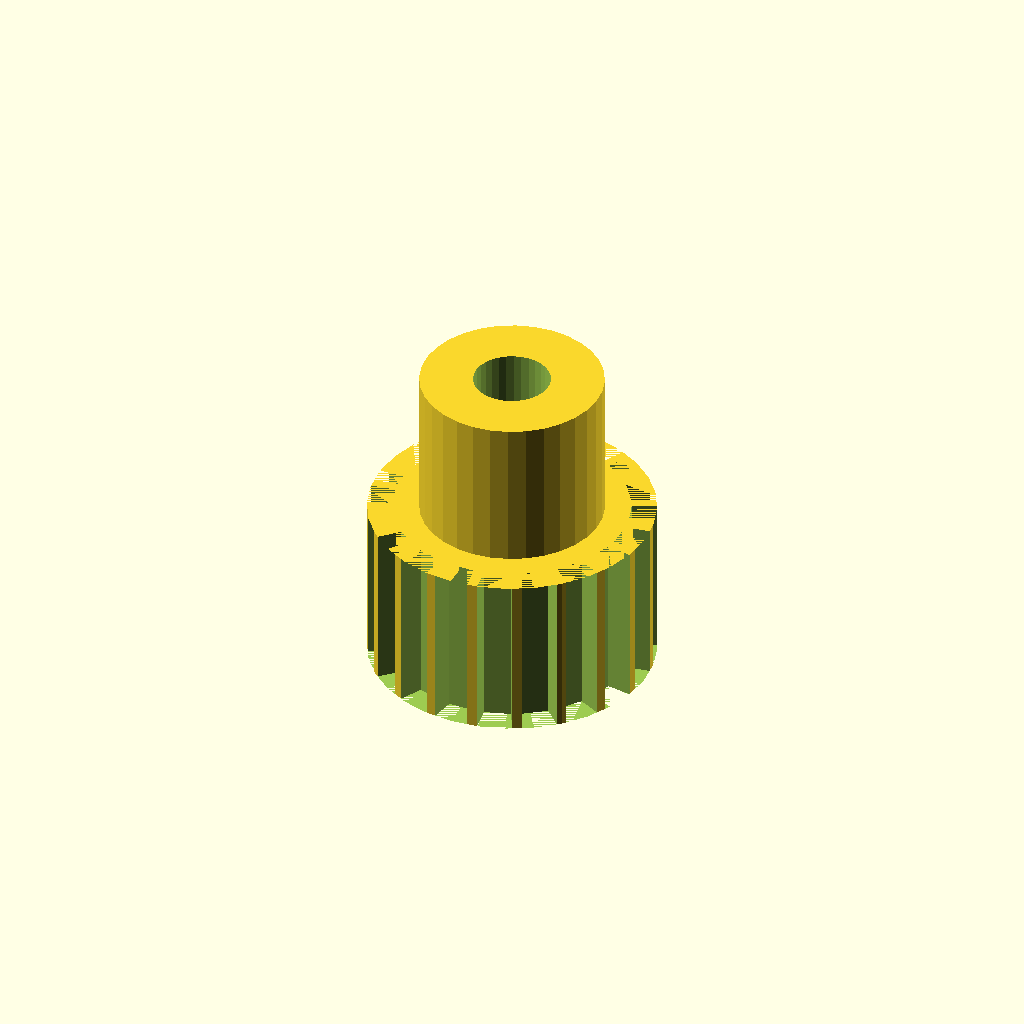
Cell 1: rendered with the file's own defaults.
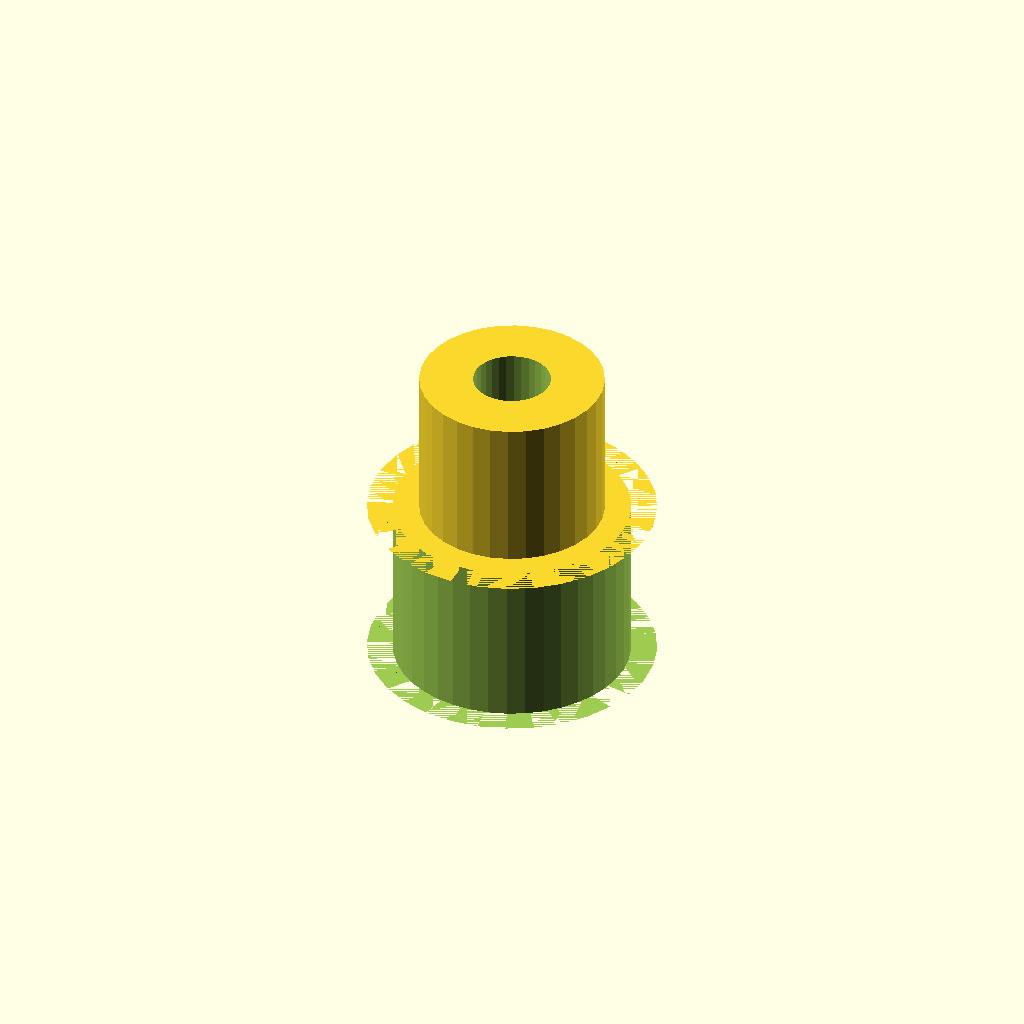
Cell 2: the same model with n_teeth = 40.
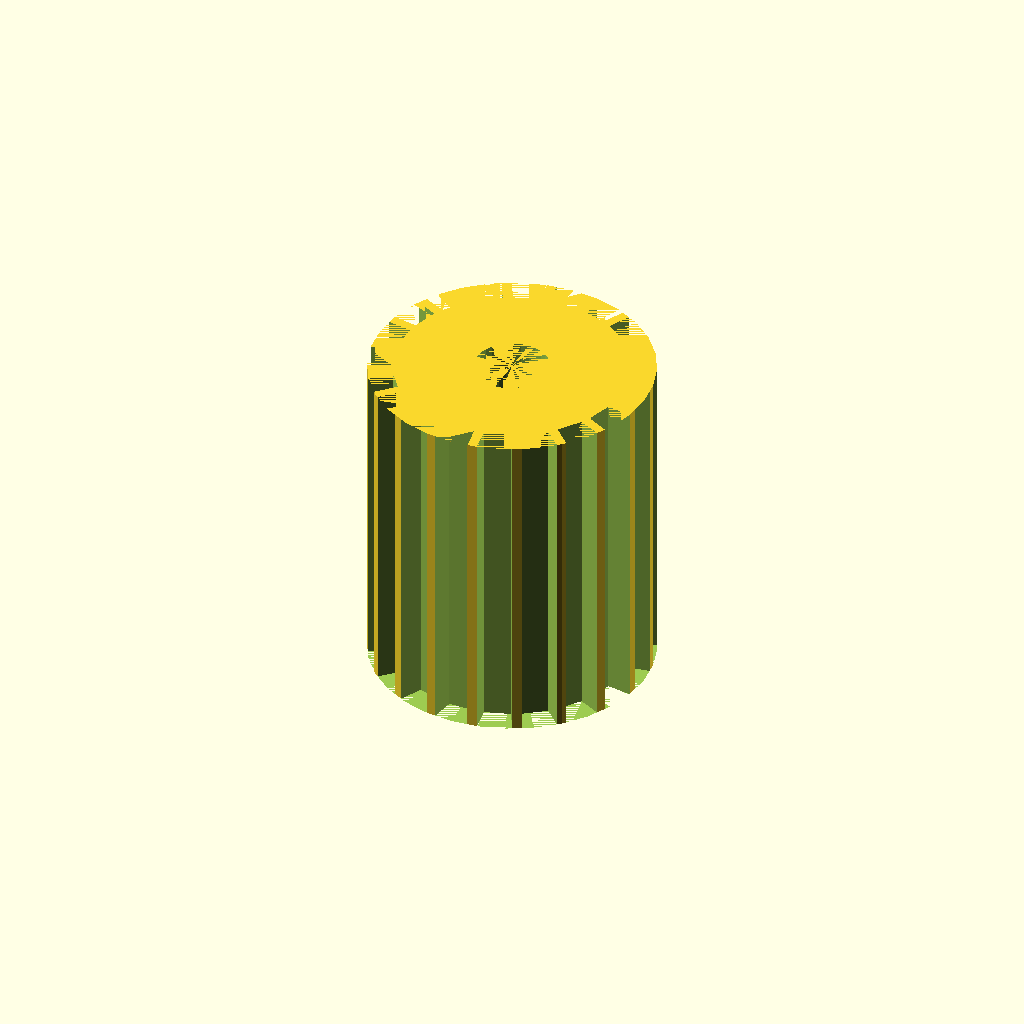
Cell 3: the same model with rim_w = 22.
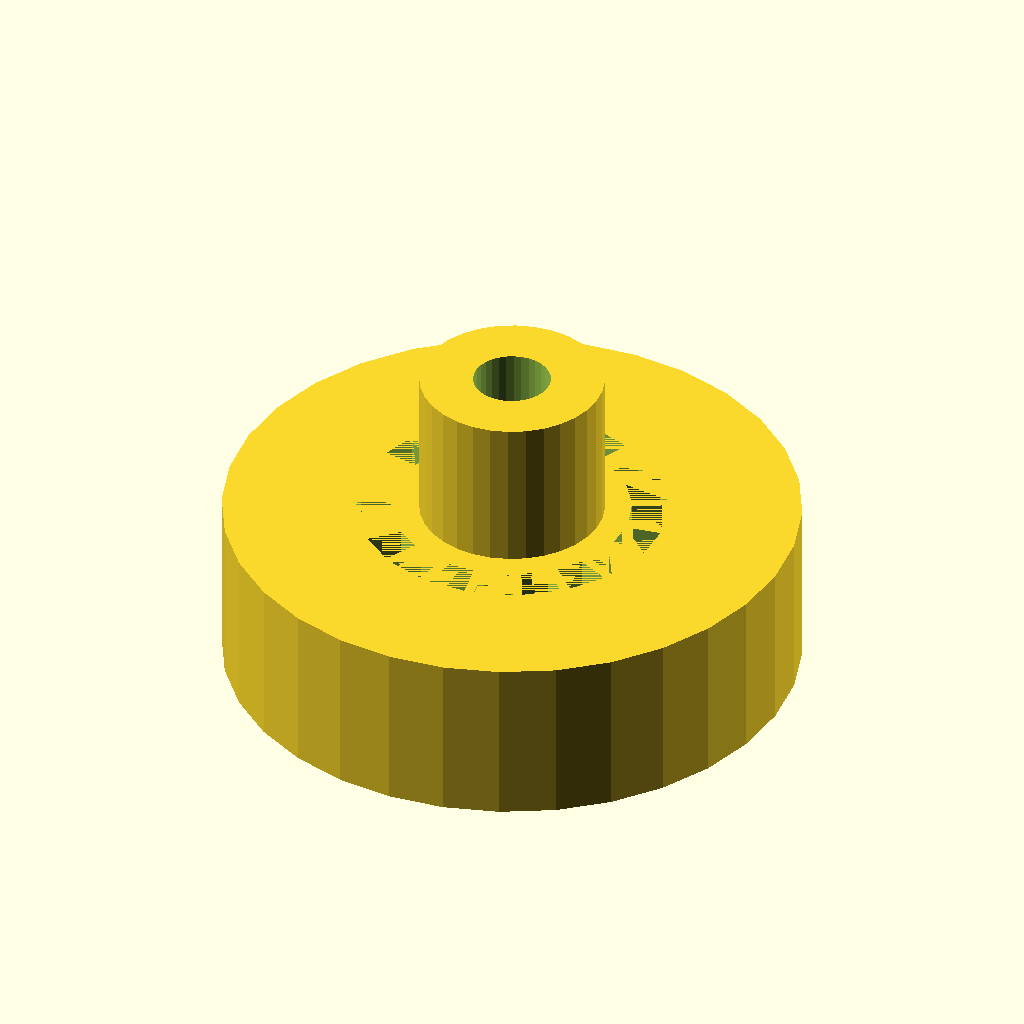
Cell 4: tip_d = 37.5 (everything else at default).
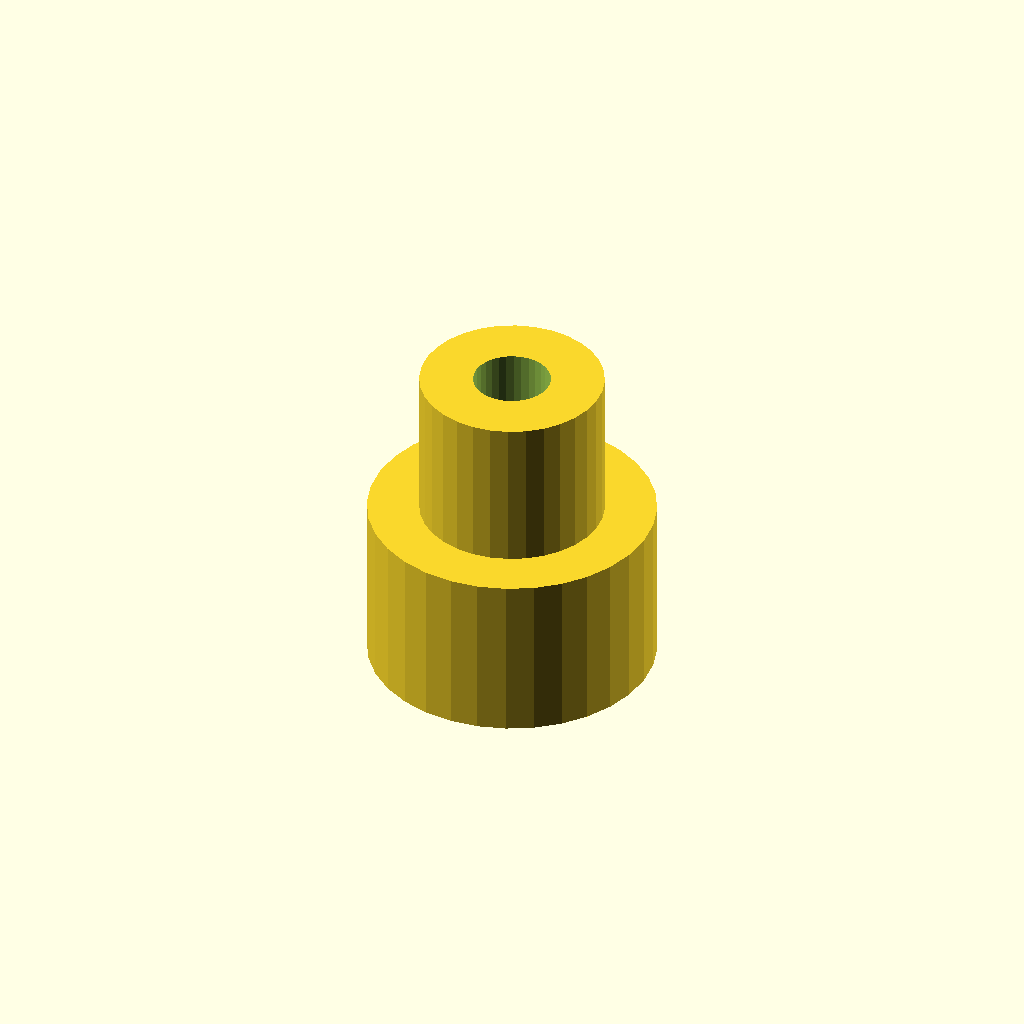
Cell 5: root_d = 33.1 (everything else at default).
All cells are drawn from one camera (rotation 55°, 0°, 25°, orthographic, colour scheme Cornfield), so only the parameter changes between them.
OpenSCAD source file optional_data/data/gen2/pulleys/part_0042.scad:
$fn = 32;

// ----------------------------------------------------------------------
// Timing pulley: GT3 20T, pitch 3 mm, 18.75 mm x 21 mm
// ----------------------------------------------------------------------

// --- parameters (mm) ---
belt_pitch = 3;           // belt pitch
n_teeth = 20;             // number of grooves
rim_w = 11;               // belt width between the flanges
tip_d = 18.75;            // tip circle diameter
root_d = 16.55;           // groove bottom diameter
groove_h = 1.1;           // groove depth
tooth_w = 2.1;            // groove width at the tip circle
shaft_d = 5.04;           // shaft bore
hub_d = 12;               // hub diameter
hub_h = 10;               // hub above the flange
bottom_z = 0;             // lowest point of the pulley
top_z = 21;               // highest point of the pulley

module rim() {
  cylinder(h = rim_w, d = tip_d);
}

module groove_cutter() {
  /* belt tooth groove: deeper than wide, cut through the belt width */
  translate([root_d / 2, 0, 0])
    linear_extrude(height = rim_w)
      polygon(points = [[-0.6, -tooth_w * 0.42], [groove_h + 0.6, -tooth_w * 0.6],
                        [groove_h + 0.6, tooth_w * 0.6], [-0.6, tooth_w * 0.42]]);
}

module hub() {
  translate([0, 0, bottom_z]) cylinder(h = top_z - bottom_z, d = hub_d);
}

difference() {
  union() {
    rim();
    hub();
  }
  for (i = [0 : n_teeth - 1]) rotate([0, 0, i * 360 / n_teeth]) groove_cutter();
  translate([0, 0, bottom_z - 1]) cylinder(h = top_z - bottom_z + 2, d = shaft_d);
}
Parameter table extracted from the source (name, type, default, range or options):
belt_pitch: number, default 3
n_teeth: number, default 20
rim_w: number, default 11
tip_d: number, default 18.75
root_d: number, default 16.55
groove_h: number, default 1.1
tooth_w: number, default 2.1
shaft_d: number, default 5.04
hub_d: number, default 12
hub_h: number, default 10
bottom_z: number, default 0
top_z: number, default 21
